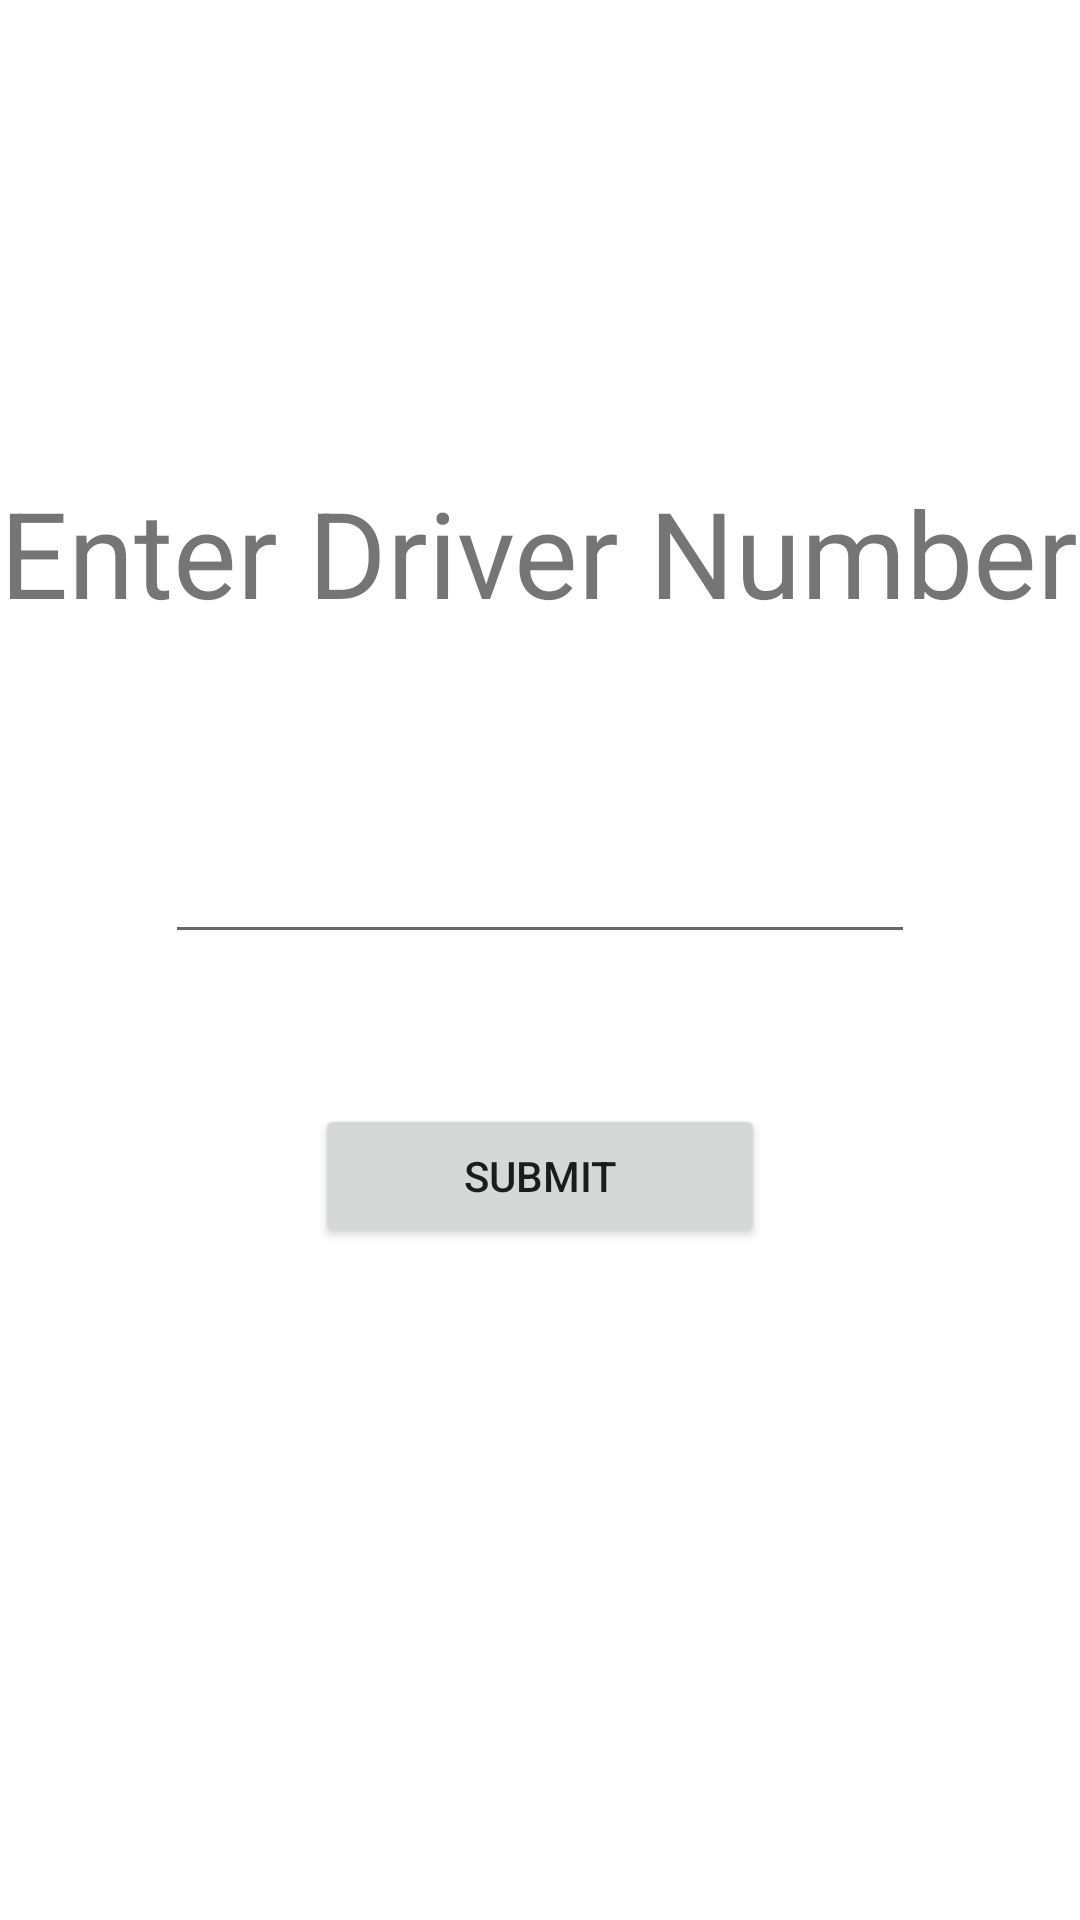

Android layout source for this screen:
<!-- AndroidManifest.xml: application theme Theme.Mp2 -->
<!-- res/layout/activity_driver.xml -->
<?xml version="1.0" encoding="utf-8"?>
<LinearLayout xmlns:android="http://schemas.android.com/apk/res/android"
    xmlns:app="http://schemas.android.com/apk/res-auto"
    xmlns:tools="http://schemas.android.com/tools"
    android:layout_width="match_parent"
    android:layout_height="match_parent"
    android:orientation="vertical"
    android:gravity="center"
    tools:context=".Driver"
    >

    <TextView
        android:id="@+id/txtDriver"
        android:layout_width="wrap_content"
        android:layout_height="wrap_content"

        android:text="Enter Driver Number"
        android:layout_centerHorizontal="true"
        android:textSize="40sp">

    </TextView>

    <EditText
        android:layout_width="250sp"
        android:layout_height="wrap_content"
        android:layout_marginTop="50sp"
        android:layout_below="@id/txtDriver"
        android:textSize="30sp"
        android:layout_centerHorizontal="true"
        android:inputType="numberDecimal"
        android:id="@+id/etDriver">
    </EditText>

    <Button
        android:layout_width="150sp"
        android:layout_height="wrap_content"
        android:layout_below="@id/etDriver"
        android:id="@+id/btndrv"
        android:layout_marginTop="50sp"
        android:text="Submit"
        android:layout_centerHorizontal="true"
        android:layout_centerVertical="true"
        >
    </Button>

    <TextView
        android:layout_width="wrap_content"
        android:layout_height="wrap_content"
        android:id="@+id/txt1"
        android:textSize="50sp"
        android:layout_below="@id/btndrv"
        ></TextView>


</LinearLayout>
<!-- resources referenced by this layout -->
<resources>
  <style name="Theme.Mp2" parent="Theme.MaterialComponents.DayNight.DarkActionBar">
          
          <item name="colorPrimary">@color/purple_500</item>
          <item name="colorPrimaryVariant">@color/purple_700</item>
          <item name="colorOnPrimary">@color/white</item>
          
          <item name="colorSecondary">@color/teal_200</item>
          <item name="colorSecondaryVariant">@color/teal_700</item>
          <item name="colorOnSecondary">@color/black</item>
          
          <item name="android:statusBarColor" tools:targetApi="l">?attr/colorPrimaryVariant</item>
          
      </style>
  <!-- not gathered from this repository: default colours our renderer supplied (Android Studio template values) -->
  <color name="purple_500">#FF6200EE</color>
  <color name="purple_700">#FF3700B3</color>
  <color name="teal_200">#FF03DAC5</color>
  <color name="teal_700">#FF018786</color>
  <color name="black">#FF000000</color>
  <color name="white">#FFFFFFFF</color>
</resources>
